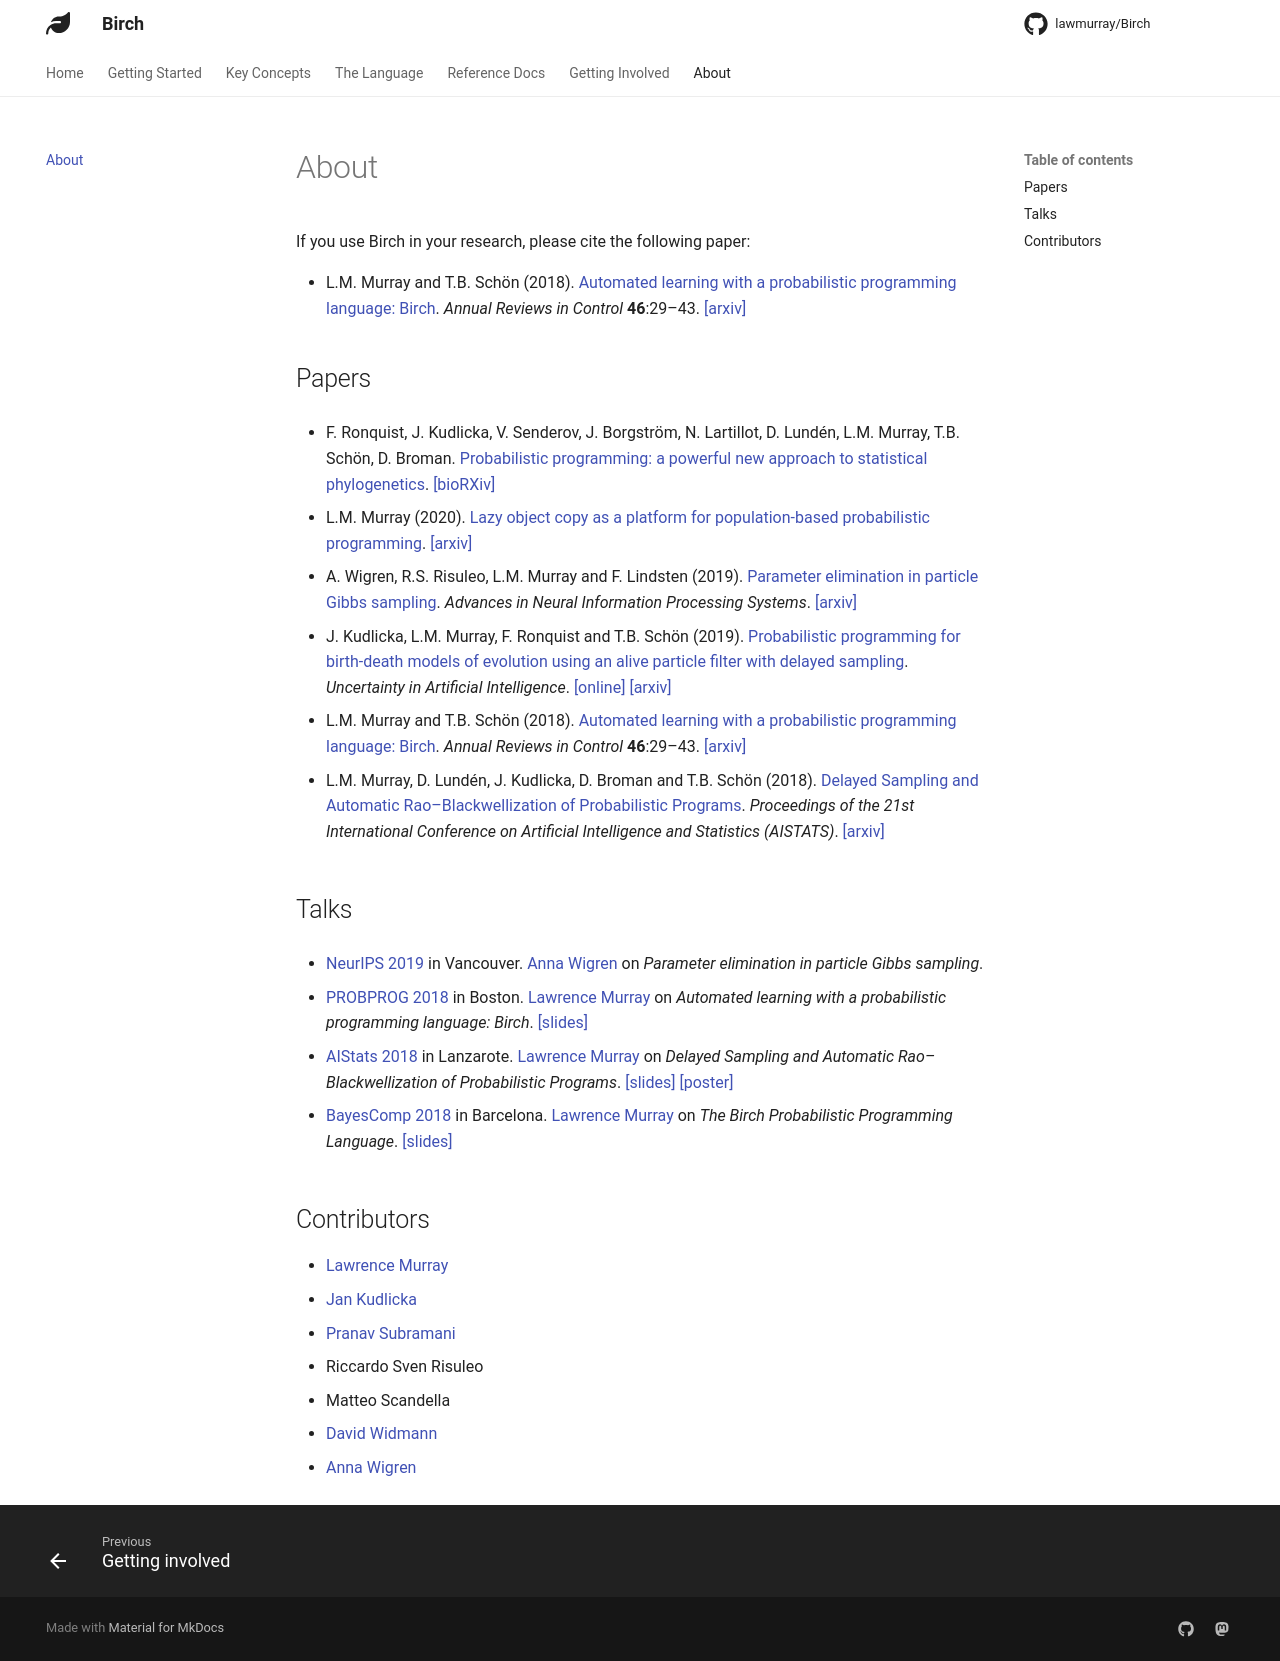

repository: lawmurray/birch-lang.org · page: about/index.html · generator: mkdocs

# About

 If you use Birch in your research, please cite the following paper:

 * L.M. Murray and T.B. Schön (2018). [Automated learning with a probabilistic programming language: Birch](https://dx.doi.org/10.1016/j.arcontrol.2018.10.013). *Annual Reviews in Control* **46**:29--43. [[arxiv]](https://arxiv.org/abs/1810.01539)

## Papers

 * F. Ronquist, J. Kudlicka, V. Senderov, J. Borgström, N. Lartillot, D. Lundén, L.M. Murray, T.B. Schön, D. Broman. [Probabilistic programming: a powerful new approach to statistical phylogenetics](https://www.biorxiv.org/content/10.1101/2020.06.16.154443v1). [[bioRXiv]](https://www.biorxiv.org/content/10.1101/2020.06.16.154443v1)

 * L.M. Murray (2020). [Lazy object copy as a platform for population-based probabilistic programming](https://arxiv.org/abs/2001.05293). [[arxiv]](https://arxiv.org/abs/2001.05293)

 * A. Wigren, R.S. Risuleo, L.M. Murray and F. Lindsten (2019). [Parameter elimination in particle Gibbs sampling](https://arxiv.org/abs/1910.14145). *Advances in Neural Information Processing Systems*. [[arxiv]](https://arxiv.org/abs/1910.14145)

 * J. Kudlicka, L.M. Murray, F. Ronquist and T.B. Schön (2019). [Probabilistic programming for birth-death models of evolution using an alive particle filter with delayed sampling](https://arxiv.org/abs/1907.04615). *Uncertainty in Artificial Intelligence*. [[online]](http://auai.org/uai2019/accepted.php) [[arxiv]](https://arxiv.org/abs/1907.04615)

 * L.M. Murray and T.B. Schön (2018). [Automated learning with a probabilistic programming language: Birch](https://dx.doi.org/10.1016/j.arcontrol.2018.10.013). *Annual Reviews in Control* **46**:29--43. [[arxiv]](https://arxiv.org/abs/1810.01539)

  * L.M. Murray, D. Lundén, J. Kudlicka, D. Broman and T.B. Schön (2018). [Delayed Sampling and Automatic Rao&ndash;Blackwellization of Probabilistic Programs](http://proceedings.mlr.press/v84/murray18a.html). *Proceedings of the 21st International Conference on Artificial Intelligence and Statistics (AISTATS)*. [[arxiv]](https://arxiv.org/abs/1708.07787)

## Talks

 * [NeurIPS 2019](http://neurips.cc) in Vancouver. [Anna Wigren](https://www.it.uu.se/katalog/annwi999/main) on *Parameter elimination in particle Gibbs sampling*.

 * [PROBPROG 2018](http://probprog.cc) in Boston. [Lawrence Murray](https://www.indii.org/research) on *Automated learning with a probabilistic programming language: Birch*. [[slides]](/talks/automated-learning-slides.pdf)

 * [AIStats 2018](https://www.aistats.org) in Lanzarote. [Lawrence Murray](https://www.indii.org/research) on *Delayed Sampling and Automatic Rao&ndash;Blackwellization of Probabilistic Programs*. [[slides]](/talks/delayed-sampling-slides.pdf) [[poster]](/talks/delayed-sampling-poster.pdf)

 * [BayesComp 2018](https://www.maths.nottingham.ac.uk/personal/tk/bayescomp/) in Barcelona. [Lawrence Murray](https://www.indii.org/research) on *The Birch Probabilistic Programming Language*. [[slides]](/talks/the-birch-probabilistic-programming-language-slides.pdf)

## Contributors

* [Lawrence Murray](http://www.indii.org/research)
* [Jan Kudlicka](https://jan.kudlicka.eu/)
* [Pranav Subramani](https://pranavsubramani.github.io/)
* Riccardo Sven Risuleo
* Matteo Scandella
* [David Widmann](https://widmann.dev/)
* [Anna Wigren](https://www.it.uu.se/katalog/annwi999/main)
